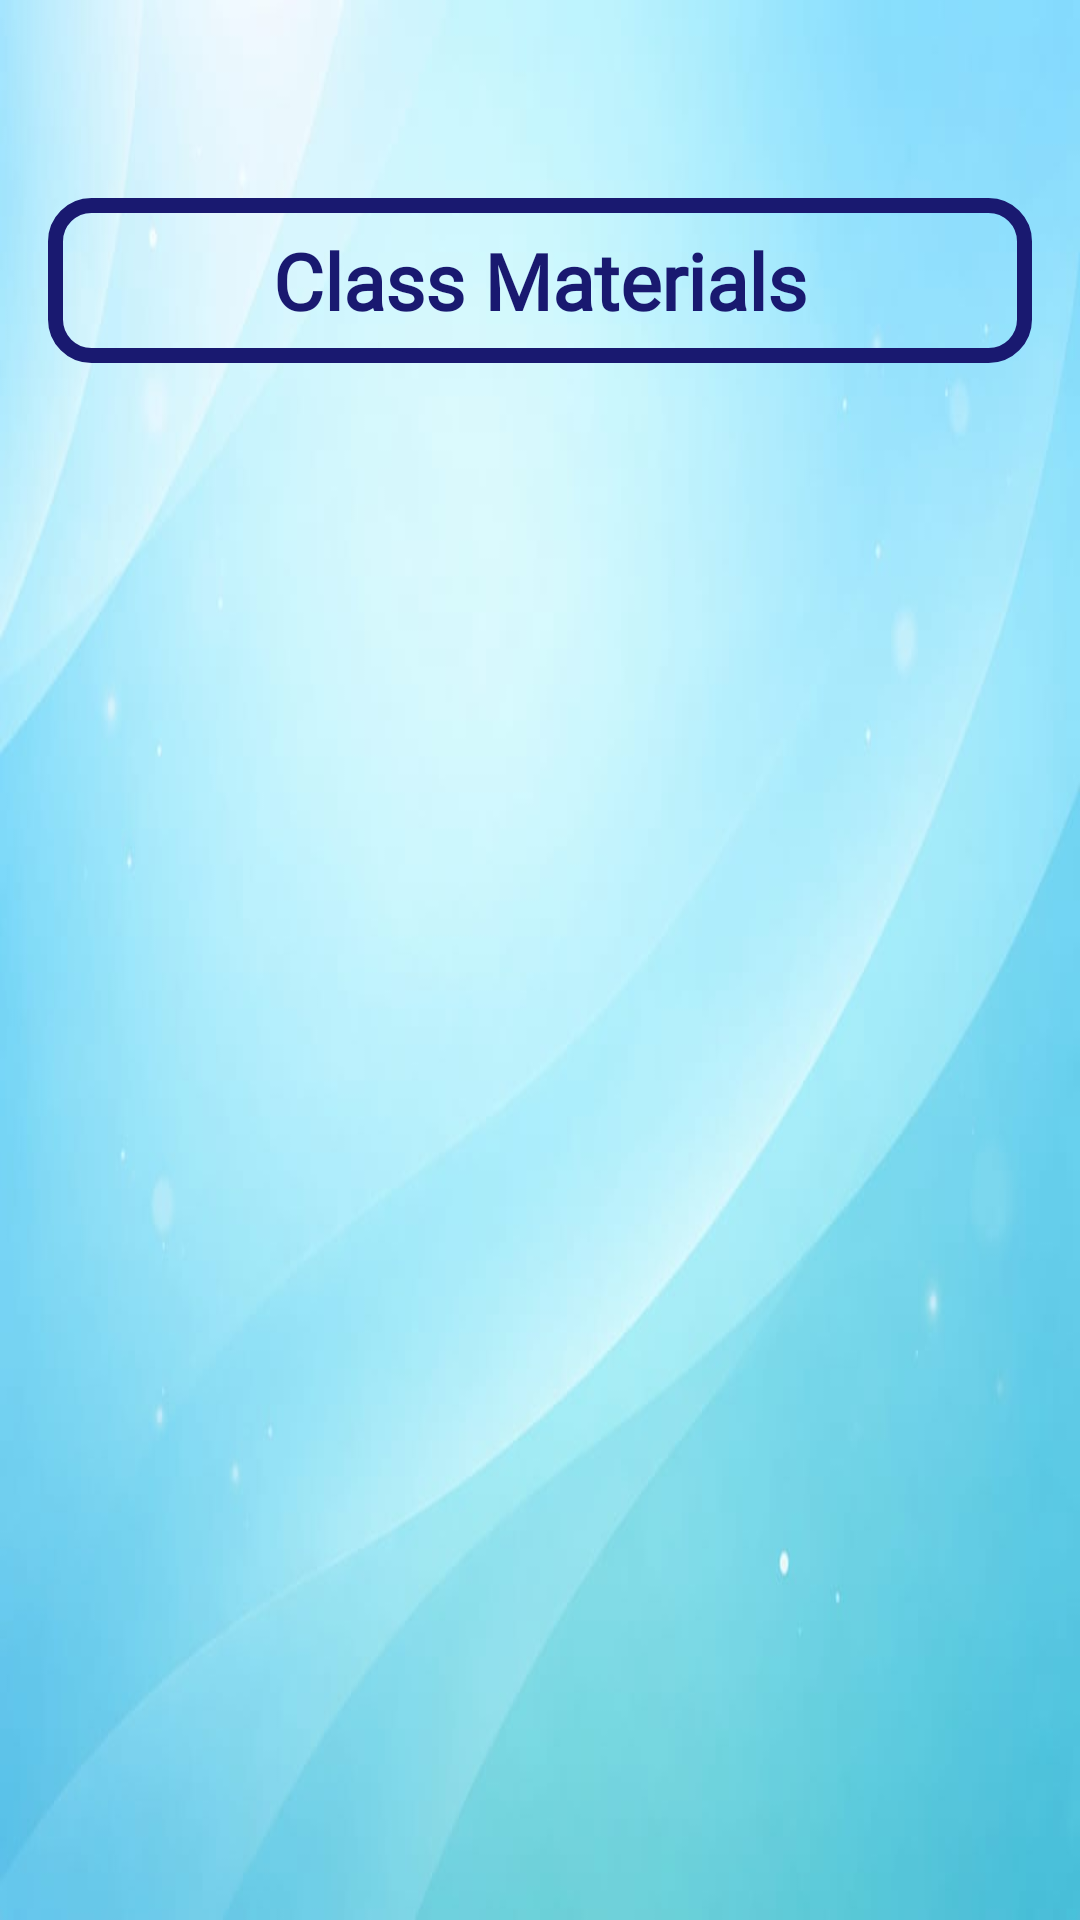

Layout XML and referenced resources for this Android screen:
<!-- AndroidManifest.xml: application theme Theme.ClassroomConnect -->
<!-- res/layout/activity_view_materials.xml -->
<?xml version="1.0" encoding="utf-8"?>
<LinearLayout
    xmlns:android="http://schemas.android.com/apk/res/android"
    android:orientation="vertical"
    android:padding="16dp"
    android:layout_width="match_parent"
    android:layout_height="match_parent"
    android:background="@drawable/light_blue">

    <TextView
        android:id="@+id/tvTitle"
        android:layout_width="match_parent"
        android:layout_height="wrap_content"
        android:text="Class Materials"
        android:textSize="26sp"
        android:textStyle="bold"
        android:textColor="#191970"
        android:gravity="center"
        android:background="@drawable/white_border_edittext"
        android:padding="10dp"
        android:layout_marginTop="50dp"
        android:layout_marginBottom="20dp"
        android:fontFamily="@font/eagle_lake"/>

    <androidx.recyclerview.widget.RecyclerView
        android:id="@+id/rvMaterials"
        android:layout_width="match_parent"
        android:layout_height="match_parent"/>

</LinearLayout>
<!-- resources referenced by this layout -->
<resources>
  <!-- drawable light_blue: jpeg bitmap (drawable, 20538 bytes) -->
  <!-- drawable white_border_edittext (drawable) -->
  <?xml version="1.0" encoding="utf-8"?>
  
  <shape xmlns:android="http://schemas.android.com/apk/res/android">
      <solid android:color="@android:color/transparent"/>
      <corners android:radius="12dp"/>
      <stroke
          android:width="5dp"
          android:color="#191970"/>
  </shape>
  <style name="Theme.ClassroomConnect" parent="Base.Theme.ClassroomConnect" />
  <style name="Base.Theme.ClassroomConnect" parent="Theme.Material3.DayNight.NoActionBar">
  
          
  
          
          <item name="materialButtonStyle">@style/NoTintButton</item>
  
      </style>
  <style name="NoTintButton" parent="Widget.Material3.Button">
  
          <item name="backgroundTint">@null</item>
          <item name="backgroundTintMode">src_in</item>
  
      </style>
</resources>
